2-way image classification set "SOUVIK" from GitHub (KinshukP/marine-debris-classifier); label vocabulary: no plastic, plastic.

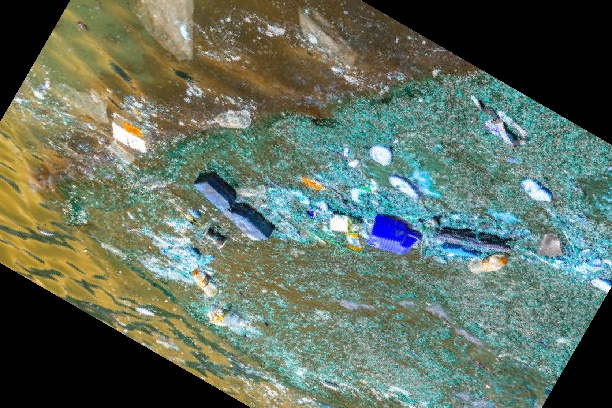
Label: plastic

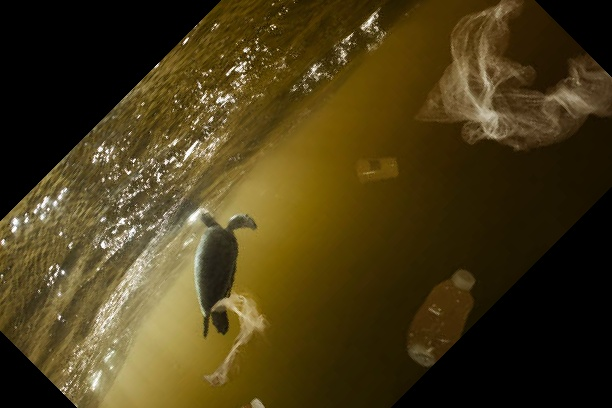
Label: plastic

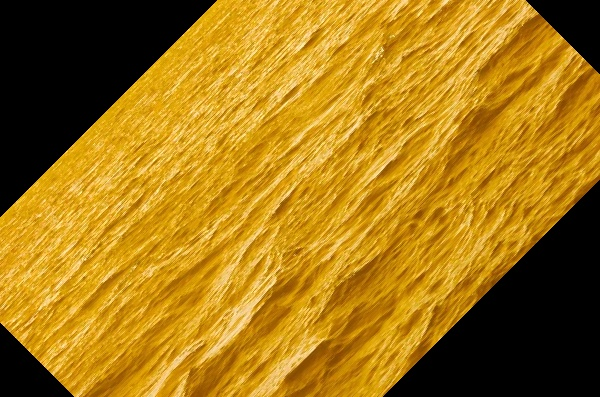
Label: no plastic

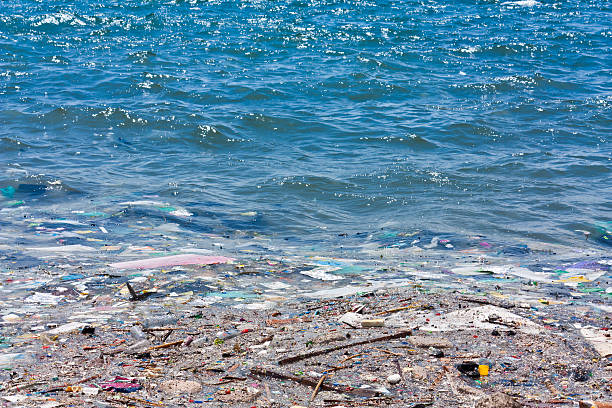
Label: plastic

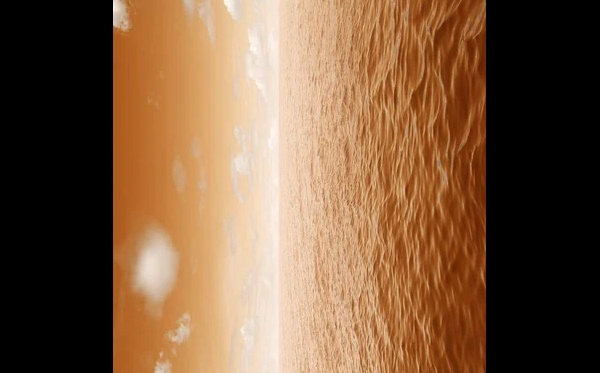
Label: no plastic

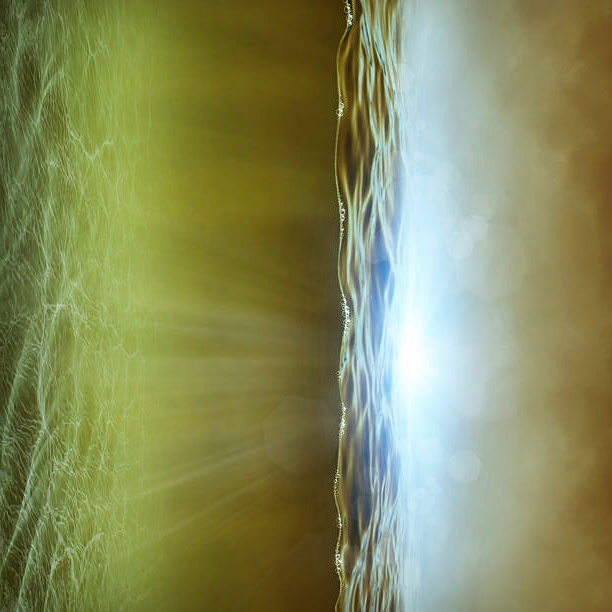
Label: no plastic
